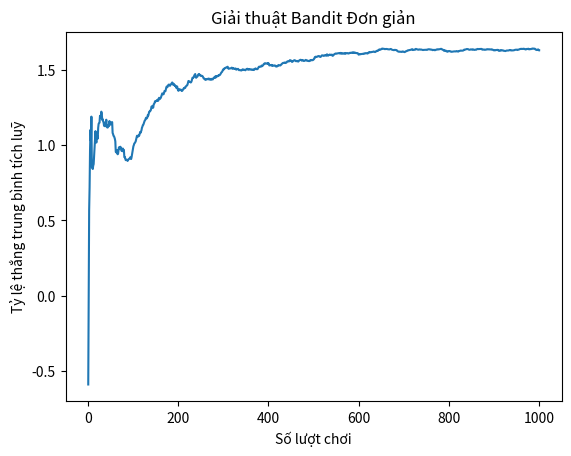

Python code for this plot:
import numpy as np
import matplotlib.pyplot as plt

# Số lượng bandit (k)
k = 10

# Xác suất chọn một bandit ngẫu nhiên
epsilon = 0.1

# Giá trị thực sự của các bandit (không biết trong thực tế)
true_bandit_values = np.random.normal(0, 1, k)

# Khởi tạo Q(a) và N(a)
Q = np.zeros(k)
N = np.zeros(k)

# Lưu trữ phần thưởng theo thời gian để vẽ biểu đồ
reward_history = []

# Số lượt chơi/iterations
num_rounds = 1000

for t in range(1, num_rounds + 1):
    if np.random.rand() < epsilon:
        # Khám phá: Chọn một bandit ngẫu nhiên với xác suất epsilon
        A = np.random.choice(k)
    else:
        # Khai thác: Chọn bandit có giá trị ước tính cao nhất (phá vỡ sự cân bằng bằng cách chọn ngẫu nhiên nếu có nhiều bandit có giá trị bằng nhau)
        max_Q = np.max(Q)
        best_bandits = np.where(Q == max_Q)[0]
        A = np.random.choice(best_bandits)

    # Mô phỏng phần thưởng cho bandit đã chọn (giá trị thực sự không biết trong thực tế)
    reward = np.random.normal(true_bandit_values[A], 1)

    # Cập nhật Q(a) và N(a)
    N[A] += 1
    Q[A] = Q[A] + (reward - Q[A]) / N[A]

    # Theo dõi phần thưởng cho mỗi lượt chơi
    reward_history.append(reward)

# Tính tỷ lệ thắng trung bình tích luỹ
cumulative_average_reward = np.cumsum(reward_history) / np.arange(1, num_rounds + 1)

# Vẽ biểu đồ tỷ lệ thắng trung bình tích luỹ
plt.plot(range(1, num_rounds + 1), cumulative_average_reward)
plt.xlabel("Số lượt chơi")
plt.ylabel("Tỷ lệ thắng trung bình tích luỹ")
plt.title("Giải thuật Bandit Đơn giản")
plt.show()